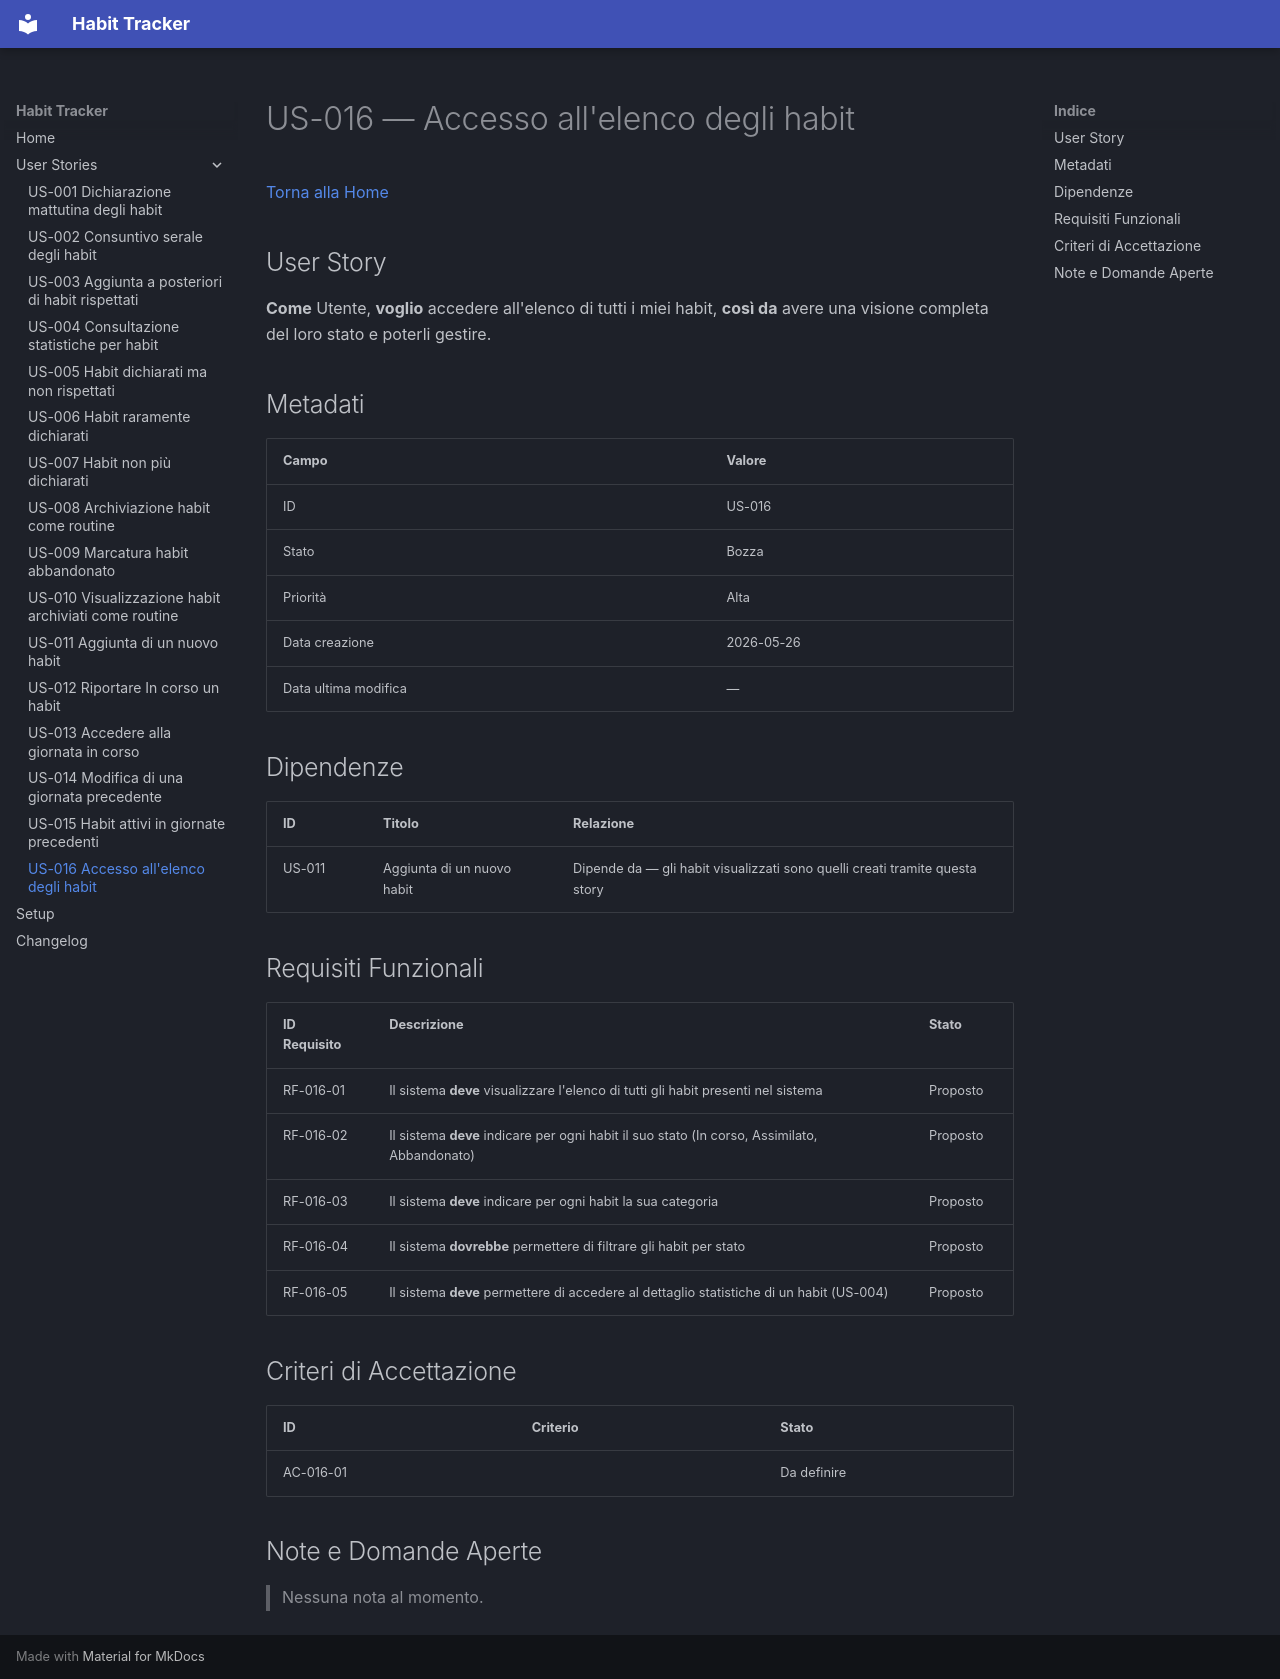

repository: informatropico/HabitTracker · page: user-stories/US-016/index.html · generator: mkdocs

# US-016 — Accesso all'elenco degli habit
[Torna alla Home](../index.md)

## User Story

**Come** Utente, **voglio** accedere all'elenco di tutti i miei habit, **così da** avere una visione completa del loro stato e poterli gestire.

## Metadati

| Campo | Valore |
|-------|--------|
| ID | US-016 |
| Stato | Bozza |
| Priorità | Alta |
| Data creazione | 2026-05-26 |
| Data ultima modifica | — |

## Dipendenze

| ID | Titolo | Relazione |
|----|--------|-----------|
| US-011 | Aggiunta di un nuovo habit | Dipende da — gli habit visualizzati sono quelli creati tramite questa story |

## Requisiti Funzionali

| ID Requisito | Descrizione | Stato |
|--------------|-------------|-------|
| RF-016-01 | Il sistema **deve** visualizzare l'elenco di tutti gli habit presenti nel sistema | Proposto |
| RF-016-02 | Il sistema **deve** indicare per ogni habit il suo stato (In corso, Assimilato, Abbandonato) | Proposto |
| RF-016-03 | Il sistema **deve** indicare per ogni habit la sua categoria | Proposto |
| RF-016-04 | Il sistema **dovrebbe** permettere di filtrare gli habit per stato | Proposto |
| RF-016-05 | Il sistema **deve** permettere di accedere al dettaglio statistiche di un habit (US-004) | Proposto |

## Criteri di Accettazione

| ID | Criterio | Stato |
|----|----------|-------|
| AC-016-01 | | Da definire |

## Note e Domande Aperte

> Nessuna nota al momento.
